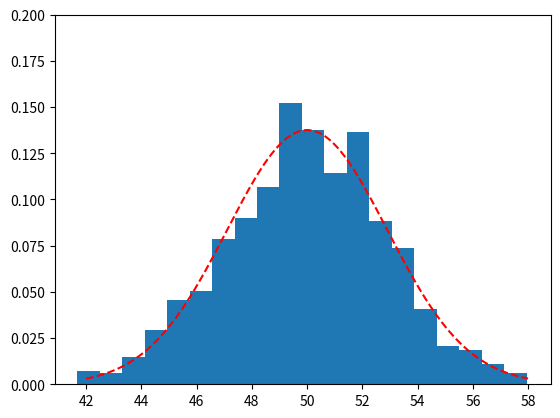

This figure's Python source:
import numpy as np
import matplotlib.pyplot as plt

def normal_dist(x, mu=0, sigma=1):
    left = 1 / (sigma * np.sqrt(2 * np.pi))
    right = np.exp(-((x - mu) ** 2) / (2 * sigma ** 2))
    return left * right


evensum = []
for i in range(1000):
    evensum.append(np.sum(np.random.random(100)))

print(np.var(evensum))
es=np.array(evensum)
plt.hist(es, bins=20, density=True)
# plt.show()
# normal distribution
x = np.arange(-8, 8, 0.01)
y=normal_dist(x, mu=0, sigma=2.9)
x+=50
plt.plot(x,y,linestyle='--', color='r')
plt.ylim(0,0.2)
plt.savefig('central_limit.png')
plt.show()